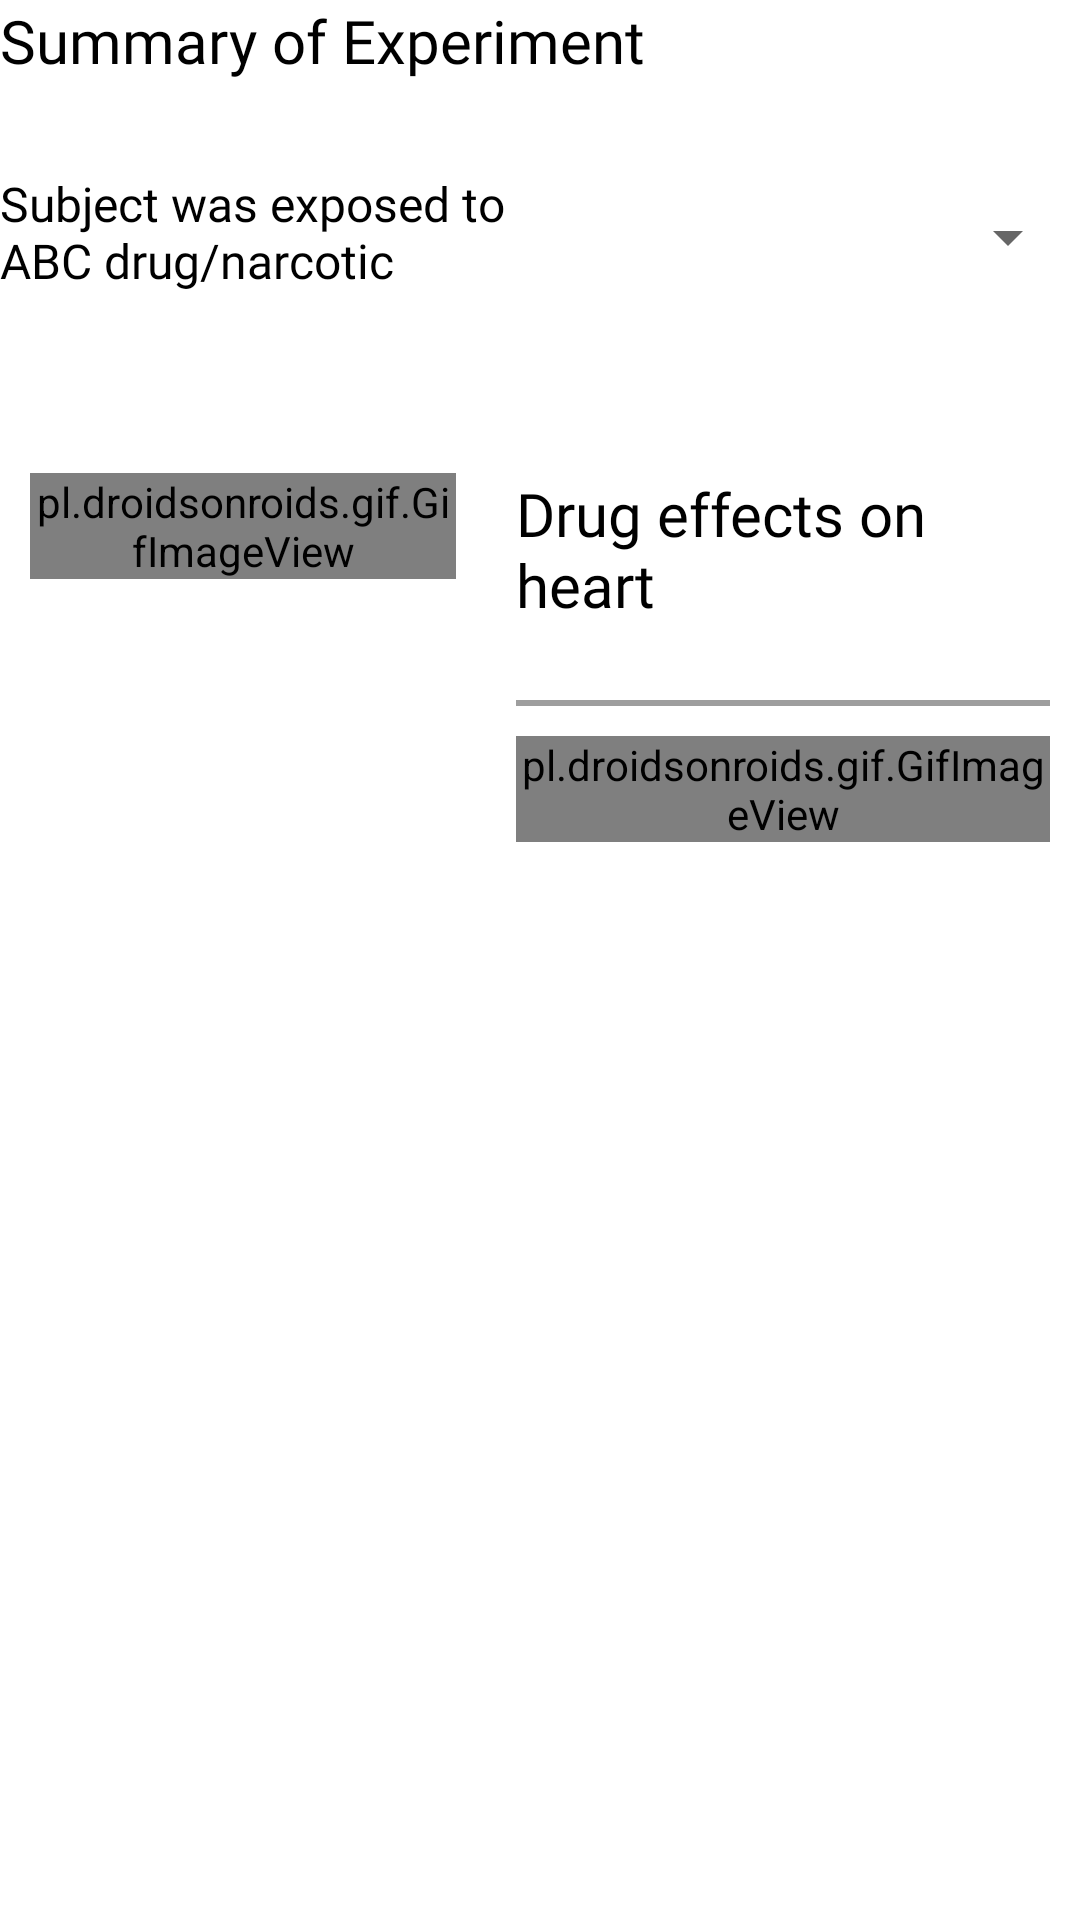

Write the Android layout XML for this screen, with the resource values it uses.
<!-- AndroidManifest.xml: application theme AppTheme -->
<!-- res/layout/fragment_distress_scenario_step3.xml -->
<?xml version="1.0" encoding="utf-8"?>

<LinearLayout xmlns:android="http://schemas.android.com/apk/res/android"
    xmlns:tools="http://schemas.android.com/tools"
    android:layout_width="match_parent"
    android:layout_height="wrap_content"
    android:layout_marginLeft="@dimen/dim_50dp"
    android:layout_marginTop="@dimen/dim_50dp"
    android:layout_marginRight="@dimen/dim_50dp"
    android:layout_marginBottom="@dimen/dim_50dp"
    android:orientation="vertical">

    <LinearLayout
        android:id="@+id/layoutForTeacher1"
        android:layout_width="match_parent"
        android:layout_height="wrap_content"
        android:orientation="horizontal">

        <androidx.appcompat.widget.AppCompatTextView
            android:id="@+id/textViewTitle1"
            android:layout_width="wrap_content"
            android:layout_height="wrap_content"
            android:layout_gravity="left"
            android:fontFamily="@font/lato_bold"
            android:text="Summary of Experiment"
            android:textColor="@color/colorBlack"
            android:textSize="@dimen/dim_20sp"

            tools:ignore="MissingConstraints" />
    </LinearLayout>

    <LinearLayout
        android:id="@+id/layoutForTeacher"
        android:layout_width="match_parent"
        android:layout_height="wrap_content"
        android:layout_marginTop="@dimen/dim_20dp"
        android:orientation="horizontal"
        tools:ignore="MissingConstraints">

        <LinearLayout
            android:layout_width="0dp"
            android:layout_height="wrap_content"
            android:layout_weight="1"

            android:orientation="vertical">

            <androidx.appcompat.widget.AppCompatTextView
                android:id="@+id/textViewTitle"
                android:layout_width="wrap_content"
                android:layout_height="wrap_content"
                android:layout_gravity="left"
                android:fontFamily="@font/lato_bold"
                android:gravity="left"
                android:paddingTop="@dimen/dim_10dp"
                android:text="Subject was exposed to ABC drug/narcotic"
                android:textColor="@color/colorBlack"
                android:textSize="16sp" />
        </LinearLayout>

        <LinearLayout
            android:layout_width="0dp"
            android:layout_height="wrap_content"
            android:layout_marginTop="@dimen/dim_20dp"
            android:layout_weight="1"
            android:gravity="right"
            android:orientation="vertical">


            <Spinner
                android:id="@+id/lstGroup"
                android:layout_width="match_parent"
                android:layout_height="wrap_content"
                android:layout_gravity="right"
                android:layout_weight="0.7"
                android:drawableRight="@drawable/ic_arrow_drop_down_black_24dp"
                android:fontFamily="@font/lato_regular"
                android:maxLines="1"
                android:padding="8dp"
                android:text="Select Group"
                android:textSize="@dimen/dim_18sp"
                tools:ignore="Suspicious0dp" />
            
        </LinearLayout>
    </LinearLayout>

    <LinearLayout
        android:id="@+id/layoutForTeacher2"
        android:layout_width="match_parent"
        android:layout_height="wrap_content"
        android:layout_marginTop="@dimen/dim_50dp"
        android:orientation="horizontal"

        tools:ignore="MissingConstraints">
        


        <LinearLayout
            android:layout_width="0dp"
            android:layout_height="wrap_content"
            android:layout_margin="@dimen/dim_10dp"
            android:layout_weight="0.8"
            android:orientation="horizontal">


            <pl.droidsonroids.gif.GifImageView
                android:id="@+id/gifImageViewHeart"
                android:layout_width="match_parent"
                android:layout_height="match_parent"
                android:src="@drawable/heart_beating"
                android:visibility="visible" />

            <ImageView
                android:id="@+id/heart_img"
                android:layout_width="match_parent"
                android:layout_height="match_parent"
                android:adjustViewBounds="true"
                android:background="@drawable/style_with_left_boder"
                android:scaleType="fitCenter"
                android:src="@drawable/heartim"
                android:visibility="gone" />


        </LinearLayout>

        <LinearLayout
            android:layout_width="0dp"
            android:layout_height="wrap_content"
            android:layout_margin="@dimen/dim_10dp"
            android:layout_weight="1"
            android:orientation="vertical">

            <TextView
                android:layout_width="match_parent"
                android:layout_height="match_parent"
                android:fontFamily="@font/lato_bold"
                android:text="Drug effects on heart"
                android:textColor="@color/colorBlack"
                android:textSize="@dimen/dim_20sp"


                />

            <TextView
                android:layout_width="match_parent"
                android:layout_height="match_parent"
                android:layout_marginTop="10dp"
                android:layout_marginBottom="@dimen/dim_10dp"
                android:background="@drawable/style_with_bottom_boder"

                />

            <pl.droidsonroids.gif.GifImageView
                android:id="@+id/gifImageView"
                android:layout_width="match_parent"
                android:layout_height="wrap_content"

                android:src="@drawable/heartanimationloopednew" />

            <pl.droidsonroids.gif.GifImageView
                android:id="@+id/gifImageViewStop"
                android:layout_width="match_parent"
                android:layout_height="wrap_content"
                android:src="@drawable/heart_animation_line"
                android:visibility="gone" />

        </LinearLayout>


    </LinearLayout>


</LinearLayout>
<!-- resources referenced by this layout -->
<resources>
  <color name="colorBlack">#000000</color>
  <dimen name="dim_10dp">10dp</dimen>
  <dimen name="dim_150dp">150dp</dimen>
  <dimen name="dim_18sp">18sp</dimen>
  <dimen name="dim_20dp">20dp</dimen>
  <dimen name="dim_20sp">20sp</dimen>
  <dimen name="dim_50dp">50dp</dimen>
  <!-- drawable heart_animation_line: gif bitmap (drawable-mdpi, 564859 bytes) -->
  <!-- drawable heart_beating: gif bitmap (drawable-mdpi, 97240 bytes) -->
  <!-- drawable heartanimationloopednew: gif bitmap (drawable-mdpi, 222341 bytes) -->
  <!-- drawable heartim: png bitmap (drawable-mdpi, 238290 bytes) -->
  <!-- drawable ic_arrow_drop_down_black_24dp (drawable) -->
  <vector xmlns:android="http://schemas.android.com/apk/res/android"
          android:width="34dp"
          android:height="34dp"
          android:viewportWidth="24.0"
          android:viewportHeight="24.0">
      <path
          android:fillColor="#FF000000"
          android:pathData="M7,10l5,5 5,-5z"/>
  </vector>
  <!-- drawable style_with_bottom_boder (drawable) -->
  <?xml version="1.0" encoding="utf-8"?>
  
  <inset xmlns:android="http://schemas.android.com/apk/res/android"
      android:insetRight="-2dp" android:insetLeft="-2dp" android:insetTop="-2dp">
  
      <shape android:shape="rectangle">
  
          <stroke
              android:width="2dp"
              android:color="@color/colorGray" />
          <solid android:color="@android:color/transparent" />
      </shape>
  
  </inset>
  <!-- drawable style_with_left_boder (drawable) -->
  <?xml version="1.0" encoding="utf-8"?>
  
  <inset xmlns:android="http://schemas.android.com/apk/res/android"
      android:insetLeft="-2dp" android:insetTop="-2dp" android:insetBottom="-2dp">
  
      <shape android:shape="rectangle">
  
          <stroke
              android:width="2dp"
              android:color="@color/colorGray" />
          <solid android:color="@android:color/transparent" />
      </shape>
  
  </inset>
  <style name="AppTheme" parent="Theme.MaterialComponents.DayNight.NoActionBar">
          
          <item name="colorPrimary">@color/colorBlue</item>
          <item name="colorPrimaryDark">@color/colorPrimaryDark</item>
          <item name="colorAccent">@color/colorAccent</item>
      </style>
  <color name="colorGray">#9E9E9E</color>
  <color name="colorBlue">#3c63cc</color> // button
  <color name="colorPrimaryDark">#3700B3</color>
  <color name="colorAccent">#355ed0</color>
</resources>
